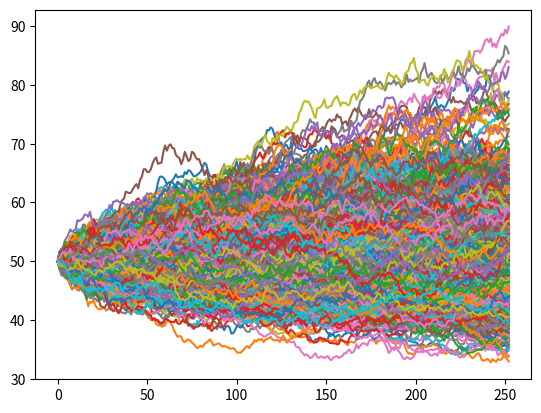

Write Python code to recreate this figure. (Note: this script raises an exception after producing the figure.)
import numpy as np
import pandas as pd
import matplotlib.pyplot as plt

TRADE_DAYS_IN_YEAR = 252
NUM_OF_SIMULATIONS = 1000

def stock_monte_carlo(S0, mu, sigma, N=TRADE_DAYS_IN_YEAR):
    result = []
    t = 1
    # number of simulations - possible S(t) realizations (of the process)
    for _ in range(NUM_OF_SIMULATIONS):
        prices = [S0]
        for _ in range(N):
            # we simulate change day by day thats why t = 1
            stock_price = prices[-1] * np.exp((mu - 0.5 * sigma ** 2)*t + sigma * np.random.normal())

            prices.append(stock_price)
        result.append(prices)
    simulation_data = pd.DataFrame(result)
    simulation_data = simulation_data.T
    plt.plot(simulation_data)
    plt.show()

    simulation_data['mean'] = simulation_data.mean(axis=1)
    print("Prediction for future price: $%.2f" % simulation_data['mean'].tail(1))

    plt.plot(simulation_data['mean'])
    plt.show()

if __name__ == '__main__':
    stock_monte_carlo(50, 0.0002, 0.01)
    